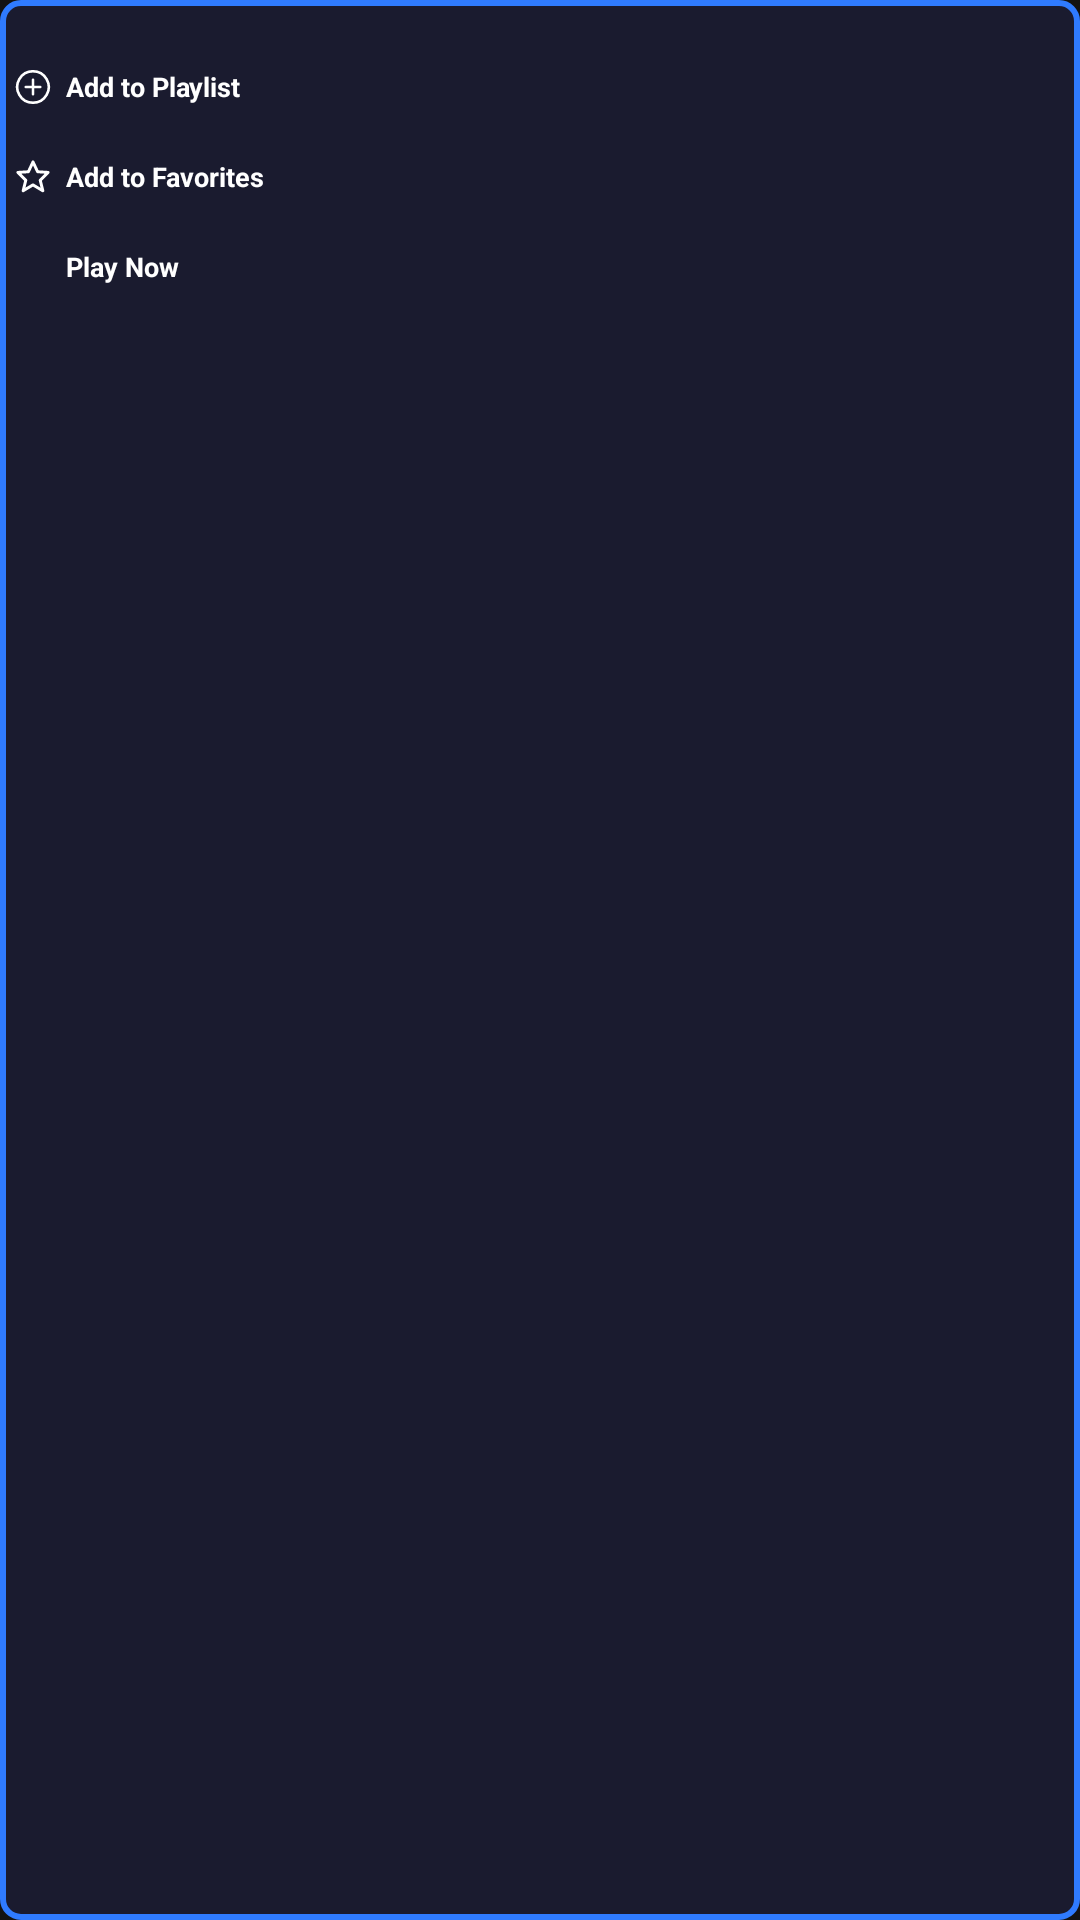

The Android layout XML behind this screen, and the referenced resources:
<!-- AndroidManifest.xml: application theme App.Theme.Leanback.Browse -->
<!-- res/layout/popup_video_menu.xml -->
<?xml version="1.0" encoding="utf-8"?>
<LinearLayout xmlns:android="http://schemas.android.com/apk/res/android"
    android:id="@+id/video_menu_root"
    android:layout_width="match_parent"
    android:layout_height="wrap_content"
    android:orientation="vertical"
    android:background="@drawable/bg_video_menu_popup"
    android:paddingStart="0dp"
    android:paddingTop="18dp"
    android:paddingEnd="0dp"
    android:paddingBottom="8dp"
    android:clipToPadding="false"
    android:clipChildren="true">

    <LinearLayout
        android:id="@+id/menu_add_playlist"
        android:layout_width="match_parent"
        android:layout_height="22dp"
        android:gravity="center_vertical"
        android:orientation="horizontal"
        android:background="@drawable/bg_video_menu_item"
        android:paddingStart="4dp"
        android:paddingEnd="0dp"
        android:clickable="true"
        android:focusable="true"
        android:focusableInTouchMode="false">

        <ImageView
            android:layout_width="14dp"
            android:layout_height="14dp"
            android:src="@drawable/ic_add_circle_outline"
            android:tint="#FFFFFF" />

        <TextView
            android:layout_width="wrap_content"
            android:layout_height="wrap_content"
            android:layout_marginStart="4dp"
            android:text="Add to Playlist"
            android:textColor="#FFFFFF"
            android:textSize="9sp"
            android:textStyle="bold" />
    </LinearLayout>

    <LinearLayout
        android:id="@+id/menu_add_favorites"
        android:layout_width="match_parent"
        android:layout_height="22dp"
        android:layout_marginTop="8dp"
        android:gravity="center_vertical"
        android:orientation="horizontal"
        android:background="@drawable/bg_video_menu_item"
        android:paddingStart="4dp"
        android:paddingEnd="0dp"
        android:clickable="true"
        android:focusable="true"
        android:focusableInTouchMode="false">

        <ImageView
            android:layout_width="14dp"
            android:layout_height="14dp"
            android:src="@drawable/ic_favorite_border"
            android:tint="#FFFFFF" />

        <TextView
            android:layout_width="wrap_content"
            android:layout_height="wrap_content"
            android:layout_marginStart="4dp"
            android:text="Add to Favorites"
            android:textColor="#FFFFFF"
            android:textSize="9sp"
            android:textStyle="bold" />
    </LinearLayout>

    <LinearLayout
        android:id="@+id/menu_play_now"
        android:layout_width="match_parent"
        android:layout_height="22dp"
        android:layout_marginTop="8dp"
        android:gravity="center_vertical"
        android:orientation="horizontal"
        android:background="@drawable/bg_video_menu_item"
        android:paddingStart="4dp"
        android:paddingEnd="0dp"
        android:clickable="true"
        android:focusable="true"
        android:focusableInTouchMode="false">

        <ImageView
            android:layout_width="14dp"
            android:layout_height="14dp"
            android:src="@drawable/ic_microphone"
            android:tint="#FFFFFF" />

        <TextView
            android:layout_width="wrap_content"
            android:layout_height="wrap_content"
            android:layout_marginStart="4dp"
            android:text="Play Now"
            android:textColor="#FFFFFF"
            android:textSize="9sp"
            android:textStyle="bold" />
    </LinearLayout>

</LinearLayout>
<!-- resources referenced by this layout -->
<resources>
  <!-- drawable bg_video_menu_item (drawable) -->
  <?xml version="1.0" encoding="utf-8"?>
  <selector xmlns:android="http://schemas.android.com/apk/res/android">
      <item android:state_pressed="true">
          <shape>
              <solid android:color="#33FFFFFF" />
              <corners android:radius="12dp" />
          </shape>
      </item>
  
      <item android:state_focused="true">
          <shape>
              <solid android:color="#26FFFFFF" />
              <corners android:radius="12dp" />
          </shape>
      </item>
  
      <item>
          <shape>
              <solid android:color="@android:color/transparent" />
              <corners android:radius="12dp" />
          </shape>
      </item>
  </selector>
  <!-- drawable bg_video_menu_popup (drawable) -->
  <?xml version="1.0" encoding="utf-8"?>
  <shape xmlns:android="http://schemas.android.com/apk/res/android">
      <solid android:color="#1A1B2F" />
      <corners android:radius="6dp" />
      <stroke
          android:width="2dp"
          android:color="#2F7BFF" />
  </shape>
  <!-- drawable ic_add_circle_outline (drawable) -->
  <?xml version="1.0" encoding="utf-8"?>
  <vector xmlns:android="http://schemas.android.com/apk/res/android"
      android:width="64dp"
      android:height="64dp"
      android:viewportWidth="64"
      android:viewportHeight="64">
  
      
      <path
          android:pathData="M32,8 A24,24 0 1,1 31.9,8"
          android:fillColor="@android:color/transparent"
          android:strokeColor="#FFFFFFFF"
          android:strokeWidth="4"
          android:strokeLineCap="round" />
  
      
      <path
          android:pathData="M32,21 L32,43 M21,32 L43,32"
          android:fillColor="@android:color/transparent"
          android:strokeColor="#FFFFFFFF"
          android:strokeWidth="4"
          android:strokeLineCap="round"
          android:strokeLineJoin="round" />
  </vector>
  <!-- drawable ic_favorite_border (drawable) -->
  <?xml version="1.0" encoding="utf-8"?>
  <vector xmlns:android="http://schemas.android.com/apk/res/android"
      android:width="64dp"
      android:height="64dp"
      android:viewportWidth="64"
      android:viewportHeight="64">
  
      <path
          android:pathData="M32,9 L39,24 L55,25 L43,37 L47,53 L32,44 L17,53 L21,37 L9,25 L25,24 Z"
          android:fillColor="@android:color/transparent"
          android:strokeColor="#FFFFFFFF"
          android:strokeWidth="4.5"
          android:strokeLineCap="round"
          android:strokeLineJoin="round" />
  </vector>
  <color name="shelf_background_dark">#131313</color>
  <color name="fastlane_background_dark">#004B53</color>
  <color name="fastlane_background">#0096a6</color>
  <color name="card_default_background_dark">#004B53</color>
  <color name="card_selected_background_white">#FFFFFF</color>
  <style name="GridViewStyle" parent="Widget.Leanback.GridItems.VerticalGridView">
          <item name="android:horizontalSpacing">@dimen/grid_item_horizontal_spacing</item>
          <item name="android:verticalSpacing">@dimen/grid_item_vertical_spacing</item>
      </style>
  <style name="RowViewStyle" parent="Widget.Leanback.Row.HorizontalGridView">
          <item name="android:horizontalSpacing">@dimen/grid_item_horizontal_spacing</item>
      </style>
  <style name="BrowseHeaderStyle" parent="Widget.Leanback.Headers.VerticalGridView">
          <item name="android:verticalSpacing">@dimen/browse_headers_vertical_spacing</item>
      </style>
</resources>
